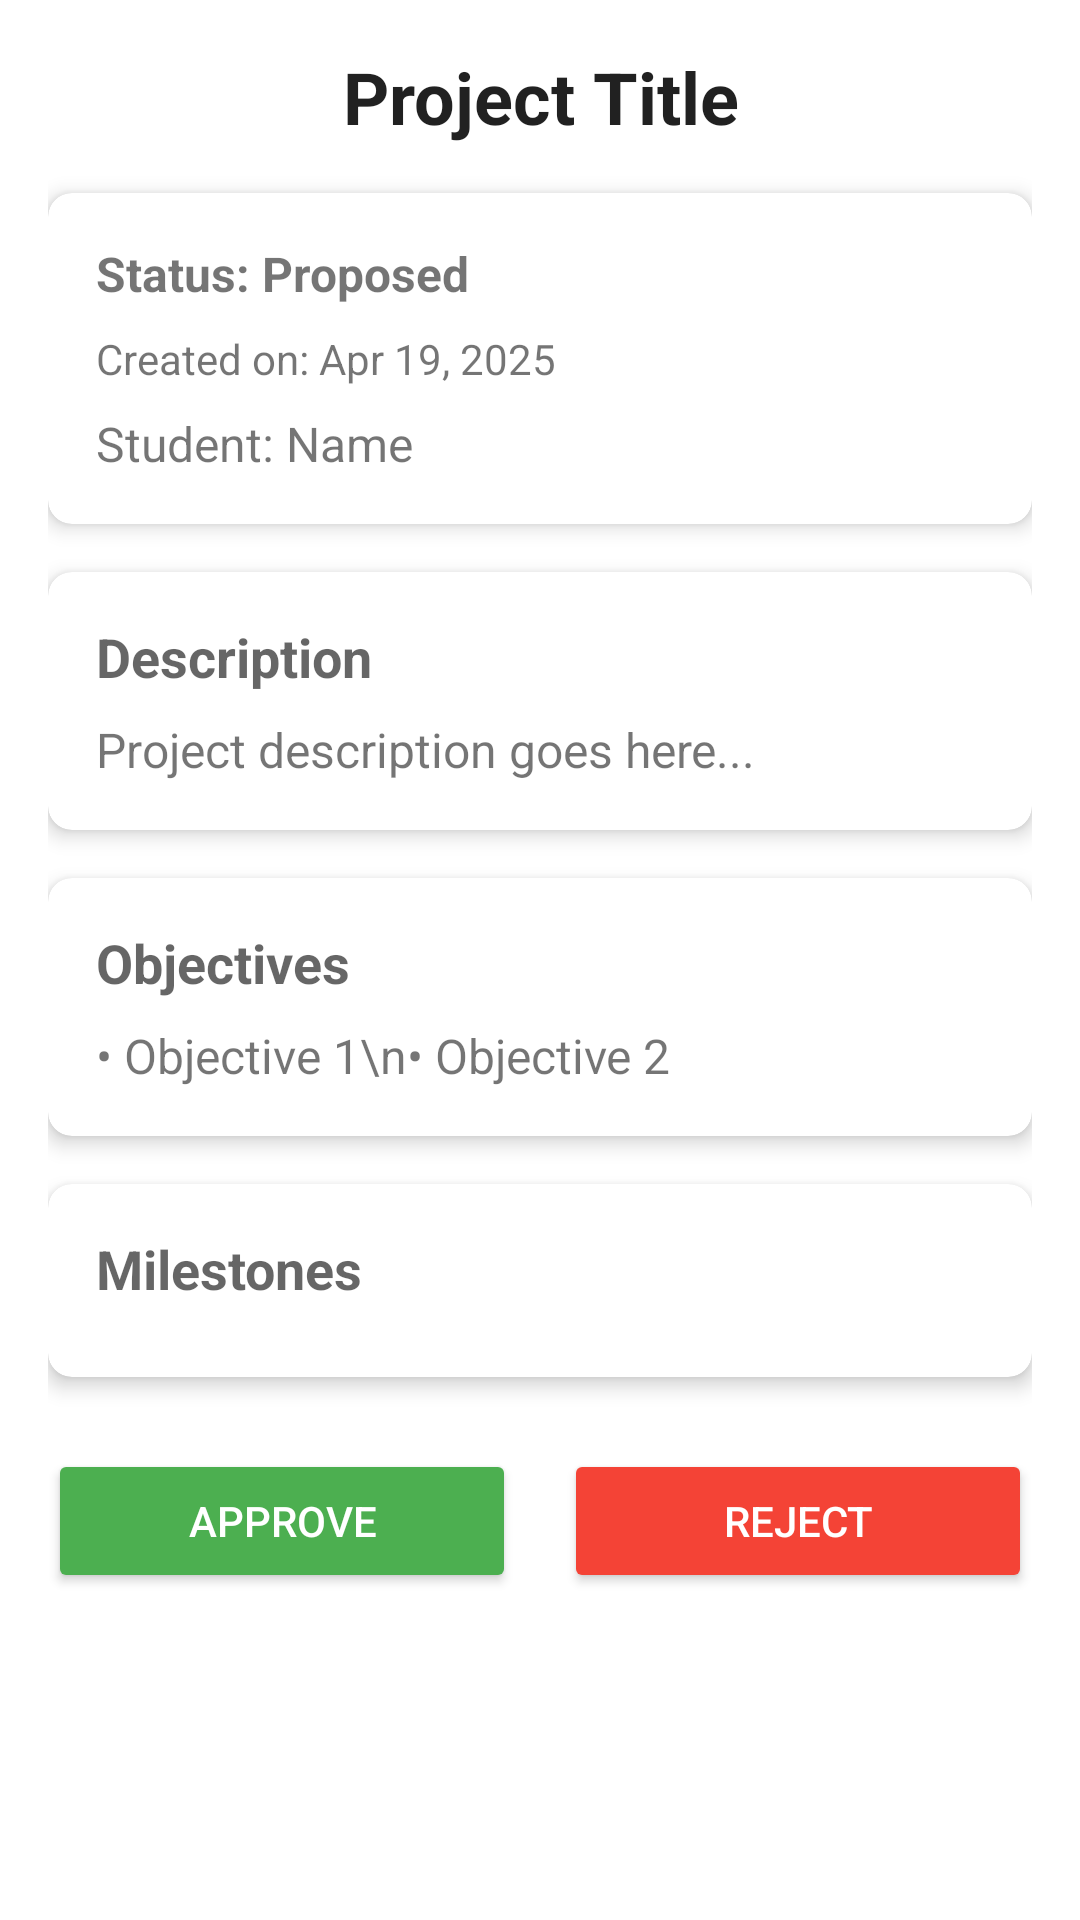

The Android layout XML behind this screen, and the referenced resources:
<!-- AndroidManifest.xml: application theme Theme.FYPApplication -->
<!-- res/layout/activity_supervisor_project_detail.xml -->
<?xml version="1.0" encoding="utf-8"?>
<androidx.constraintlayout.widget.ConstraintLayout xmlns:android="http://schemas.android.com/apk/res/android"
    xmlns:app="http://schemas.android.com/apk/res-auto"
    xmlns:tools="http://schemas.android.com/tools"
    android:layout_width="match_parent"
    android:layout_height="match_parent"
    tools:context=".supervisor.SupervisorProjectDetailActivity">

    <ProgressBar
        android:id="@+id/progressBar"
        style="?android:attr/progressBarStyle"
        android:layout_width="wrap_content"
        android:layout_height="wrap_content"
        android:visibility="gone"
        app:layout_constraintBottom_toBottomOf="parent"
        app:layout_constraintEnd_toEndOf="parent"
        app:layout_constraintStart_toStartOf="parent"
        app:layout_constraintTop_toTopOf="parent" />

    <ScrollView
        android:layout_width="match_parent"
        android:layout_height="match_parent"
        app:layout_constraintBottom_toBottomOf="parent"
        app:layout_constraintEnd_toEndOf="parent"
        app:layout_constraintStart_toStartOf="parent"
        app:layout_constraintTop_toTopOf="parent">

        <LinearLayout
            android:layout_width="match_parent"
            android:layout_height="wrap_content"
            android:orientation="vertical"
            android:padding="16dp">

            
            <TextView
                android:id="@+id/textViewProjectTitle"
                android:layout_width="match_parent"
                android:layout_height="wrap_content"
                android:text="Project Title"
                android:textAlignment="center"
                android:textAppearance="@style/TextAppearance.AppCompat.Large"
                android:textSize="24sp"
                android:textStyle="bold" />

            
            <androidx.cardview.widget.CardView
                android:layout_width="match_parent"
                android:layout_height="wrap_content"
                android:layout_marginTop="16dp"
                app:cardCornerRadius="8dp"
                app:cardElevation="4dp">

                <LinearLayout
                    android:layout_width="match_parent"
                    android:layout_height="wrap_content"
                    android:orientation="vertical"
                    android:padding="16dp">

                    <TextView
                        android:id="@+id/textViewStatus"
                        android:layout_width="match_parent"
                        android:layout_height="wrap_content"
                        android:text="Status: Proposed"
                        android:textSize="16sp"
                        android:textStyle="bold" />

                    <TextView
                        android:id="@+id/textViewProjectDate"
                        android:layout_width="match_parent"
                        android:layout_height="wrap_content"
                        android:layout_marginTop="8dp"
                        android:text="Created on: Apr 19, 2025"
                        android:textSize="14sp" />

                    <TextView
                        android:id="@+id/textViewStudentName"
                        android:layout_width="match_parent"
                        android:layout_height="wrap_content"
                        android:layout_marginTop="8dp"
                        android:text="Student: Name"
                        android:textSize="16sp" />

                </LinearLayout>
            </androidx.cardview.widget.CardView>

            
            <androidx.cardview.widget.CardView
                android:layout_width="match_parent"
                android:layout_height="wrap_content"
                android:layout_marginTop="16dp"
                app:cardCornerRadius="8dp"
                app:cardElevation="4dp">

                <LinearLayout
                    android:layout_width="match_parent"
                    android:layout_height="wrap_content"
                    android:orientation="vertical"
                    android:padding="16dp">

                    <TextView
                        android:layout_width="match_parent"
                        android:layout_height="wrap_content"
                        android:text="Description"
                        android:textAppearance="@style/TextAppearance.AppCompat.Medium"
                        android:textStyle="bold" />

                    <TextView
                        android:id="@+id/textViewProjectDescription"
                        android:layout_width="match_parent"
                        android:layout_height="wrap_content"
                        android:layout_marginTop="8dp"
                        android:text="Project description goes here..."
                        android:textSize="16sp" />
                </LinearLayout>
            </androidx.cardview.widget.CardView>

            
            <androidx.cardview.widget.CardView
                android:layout_width="match_parent"
                android:layout_height="wrap_content"
                android:layout_marginTop="16dp"
                app:cardCornerRadius="8dp"
                app:cardElevation="4dp">

                <LinearLayout
                    android:layout_width="match_parent"
                    android:layout_height="wrap_content"
                    android:orientation="vertical"
                    android:padding="16dp">

                    <TextView
                        android:layout_width="match_parent"
                        android:layout_height="wrap_content"
                        android:text="Objectives"
                        android:textAppearance="@style/TextAppearance.AppCompat.Medium"
                        android:textStyle="bold" />

                    <TextView
                        android:id="@+id/textViewProjectObjectives"
                        android:layout_width="match_parent"
                        android:layout_height="wrap_content"
                        android:layout_marginTop="8dp"
                        android:text="• Objective 1\n• Objective 2"
                        android:textSize="16sp" />
                </LinearLayout>
            </androidx.cardview.widget.CardView>

            
            <androidx.cardview.widget.CardView
                android:layout_width="match_parent"
                android:layout_height="wrap_content"
                android:layout_marginTop="16dp"
                app:cardCornerRadius="8dp"
                app:cardElevation="4dp">

                <LinearLayout
                    android:layout_width="match_parent"
                    android:layout_height="wrap_content"
                    android:orientation="vertical"
                    android:padding="16dp">

                    <TextView
                        android:layout_width="match_parent"
                        android:layout_height="wrap_content"
                        android:text="Milestones"
                        android:textAppearance="@style/TextAppearance.AppCompat.Medium"
                        android:textStyle="bold" />

                    <TextView
                        android:id="@+id/textViewNoMilestones"
                        android:layout_width="match_parent"
                        android:layout_height="wrap_content"
                        android:layout_marginTop="8dp"
                        android:text="No milestones added yet"
                        android:textAlignment="center"
                        android:textSize="16sp"
                        android:visibility="gone" />

                    <androidx.recyclerview.widget.RecyclerView
                        android:id="@+id/recyclerViewMilestones"
                        android:layout_width="match_parent"
                        android:layout_height="wrap_content"
                        android:layout_marginTop="8dp" />
                </LinearLayout>
            </androidx.cardview.widget.CardView>

            
            <LinearLayout
                android:layout_width="match_parent"
                android:layout_height="wrap_content"
                android:layout_marginTop="24dp"
                android:orientation="horizontal">

                <Button
                    android:id="@+id/buttonApproveProject"
                    android:layout_width="0dp"
                    android:layout_height="wrap_content"
                    android:layout_marginEnd="8dp"
                    android:layout_weight="1"
                    android:backgroundTint="#4CAF50"
                    android:text="@string/approve"
                    android:textColor="@android:color/white" />

                <Button
                    android:id="@+id/buttonRejectProject"
                    android:layout_width="0dp"
                    android:layout_height="wrap_content"
                    android:layout_marginStart="8dp"
                    android:layout_weight="1"
                    android:backgroundTint="#F44336"
                    android:text="@string/reject"
                    android:textColor="@android:color/white" />
            </LinearLayout>
        </LinearLayout>
    </ScrollView>
</androidx.constraintlayout.widget.ConstraintLayout>
<!-- resources referenced by this layout -->
<resources>
  <string name="approve">Approve</string>
  <string name="reject">Reject</string>
  <style name="Theme.FYPApplication" parent="Theme.MaterialComponents.Light.DarkActionBar">
          
          <item name="colorPrimary">@color/purple_500</item>
          <item name="colorPrimaryVariant">@color/purple_700</item>
          <item name="colorOnPrimary">@color/white</item>
          
          <item name="colorSecondary">@color/teal_200</item>
          <item name="colorSecondaryVariant">@color/teal_700</item>
          <item name="colorOnSecondary">@color/black</item>
          
          <item name="android:statusBarColor">?attr/colorPrimaryVariant</item>
          
      </style>
  <color name="purple_500">#FF6200EE</color>
  <color name="purple_700">#FF3700B3</color>
  <color name="white">#FFFFFFFF</color>
  <color name="teal_200">#FF03DAC5</color>
  <color name="teal_700">#FF018786</color>
  <color name="black">#FF000000</color>
</resources>
